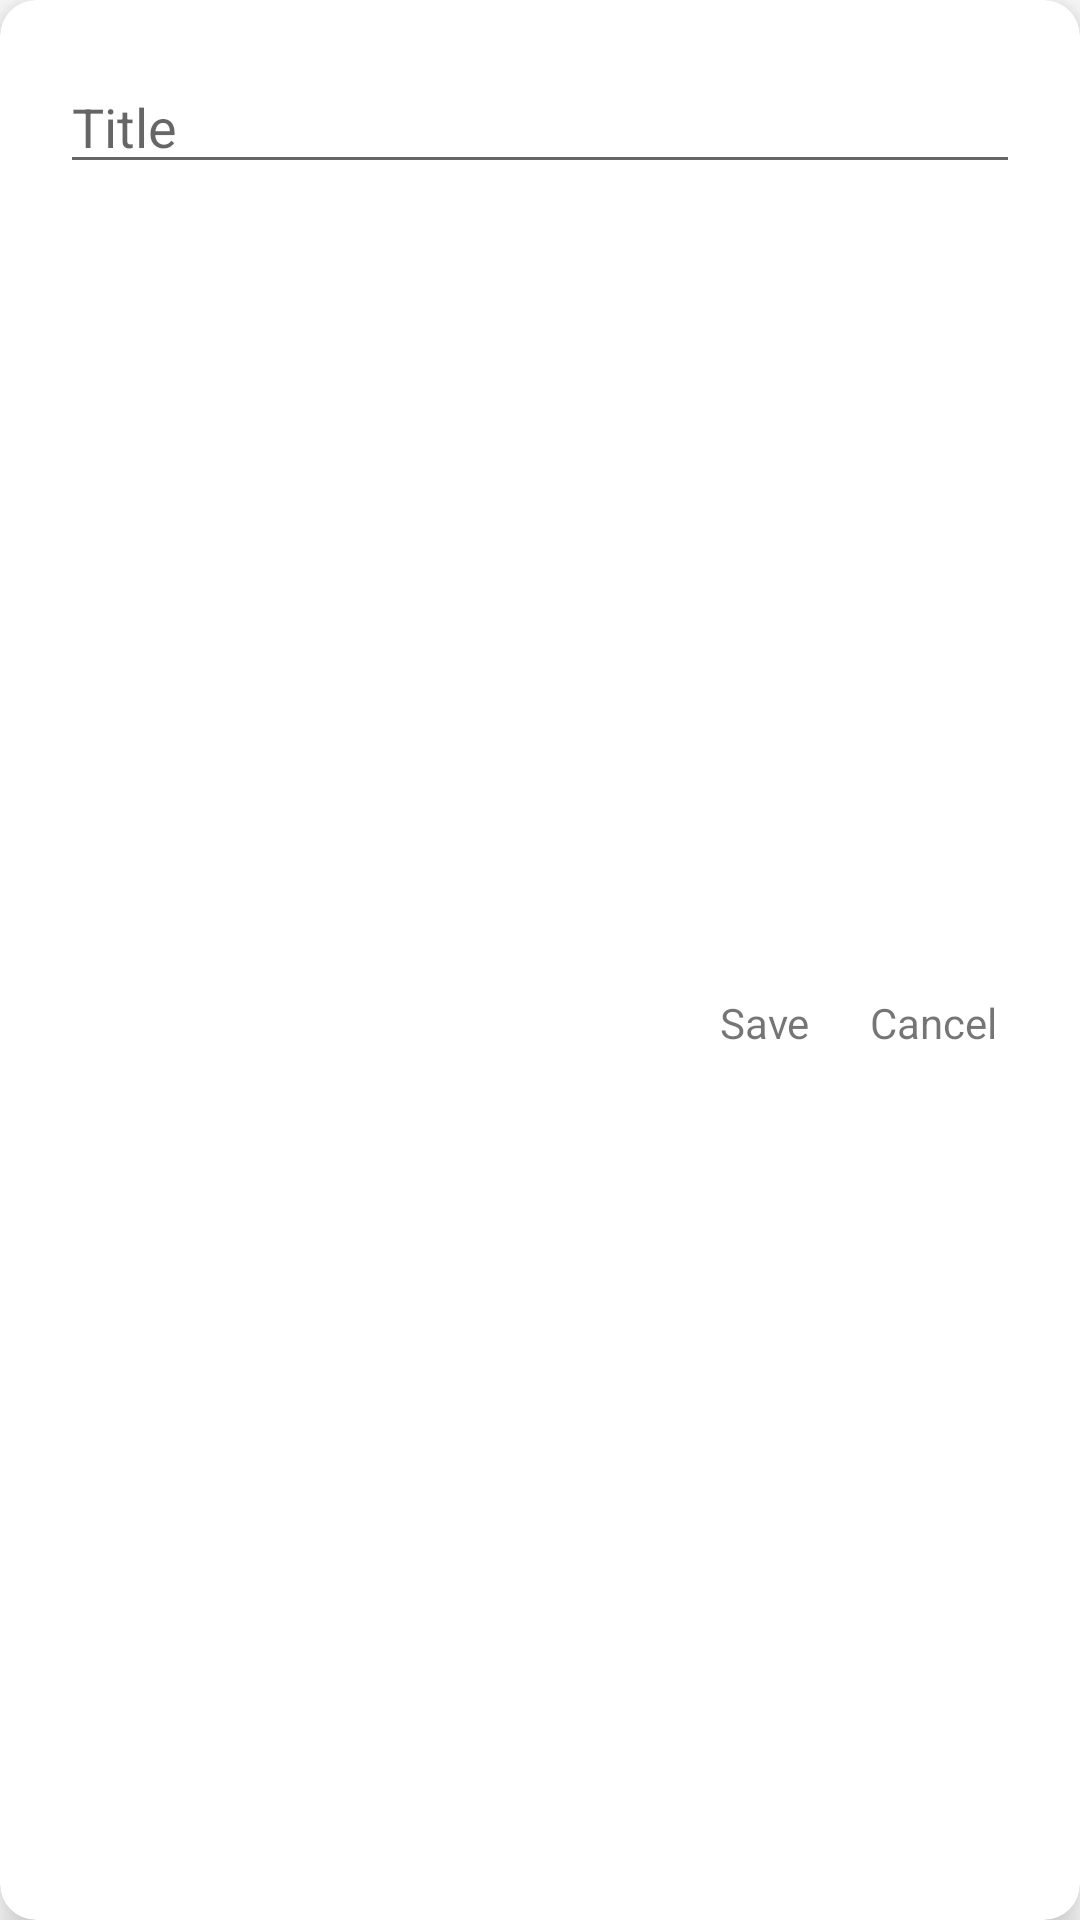

Write the Android layout XML for this screen, with the resource values it uses.
<!-- AndroidManifest.xml: application theme Theme.MyApplication -->
<!-- res/layout/dialog_tamplate.xml -->
<?xml version="1.0" encoding="utf-8"?>
<androidx.cardview.widget.CardView
    xmlns:app="http://schemas.android.com/apk/res-auto"
    xmlns:android="http://schemas.android.com/apk/res/android"
    android:layout_width="match_parent"
    android:layout_height="wrap_content"
    android:layout_marginStart="20dp"
    android:layout_marginEnd="20dp"
    android:layout_marginTop="10dp"
    android:layout_marginBottom="5dp"
    app:cardCornerRadius="12dp"
    app:cardElevation="8dp"
    app:cardBackgroundColor="@color/white">

    <androidx.constraintlayout.widget.ConstraintLayout
        android:id="@+id/wrapper"
        android:layout_width="match_parent"
        android:layout_height="match_parent">

        <EditText
            android:id="@+id/tv_title"
            android:layout_width="match_parent"
            android:layout_height="wrap_content"
            android:textSize="18sp"
            android:layout_marginStart="20dp"
            android:layout_marginEnd="20dp"
            android:layout_marginTop="20dp"
            app:layout_constraintStart_toStartOf="@id/wrapper"
            app:layout_constraintEnd_toEndOf="@id/wrapper"
            app:layout_constraintTop_toTopOf="@id/wrapper"
            android:hint="Title"/>

        <TextView
            android:id="@+id/btn_save"
            android:layout_width="50dp"
            android:layout_height="wrap_content"
            android:text="Save"
            android:textSize="14sp"
            app:layout_constraintEnd_toStartOf="@id/btn_cancel"
            app:layout_constraintTop_toTopOf="@id/btn_cancel"
            app:layout_constraintBottom_toBottomOf="@id/btn_cancel" />

        <TextView
            android:id="@+id/btn_cancel"
            android:layout_width="50dp"
            android:textSize="14sp"
            android:layout_height="wrap_content"
            android:layout_marginEnd="20dp"
            android:layout_marginTop="10dp"
            android:layout_marginBottom="30dp"
            android:text="Cancel"
            app:layout_constraintEnd_toEndOf="@id/wrapper"
            app:layout_constraintBottom_toBottomOf="@id/wrapper"
            app:layout_constraintTop_toBottomOf="@id/tv_title" />

    </androidx.constraintlayout.widget.ConstraintLayout>
</androidx.cardview.widget.CardView>
<!-- resources referenced by this layout -->
<resources>
  <color name="white">#FFFFFFFF</color>
  <style name="Theme.MyApplication" parent="Theme.MaterialComponents.DayNight.DarkActionBar">
          
          <item name="colorPrimary">@color/standard</item>
          <item name="colorPrimaryVariant">@color/black</item>
          <item name="colorOnPrimary">@color/white</item>
          
          <item name="colorSecondary">@color/teal_200</item>
          <item name="colorSecondaryVariant">@color/teal_700</item>
          <item name="colorOnSecondary">@color/black</item>
          
          <item name="android:statusBarColor" tools:targetApi="l">?attr/colorPrimaryVariant</item>
          
      </style>
  <color name="standard">#0984e3</color>
  <color name="black">#FF000000</color>
  <color name="teal_200">#FF03DAC5</color>
  <color name="teal_700">#FF018786</color>
</resources>
